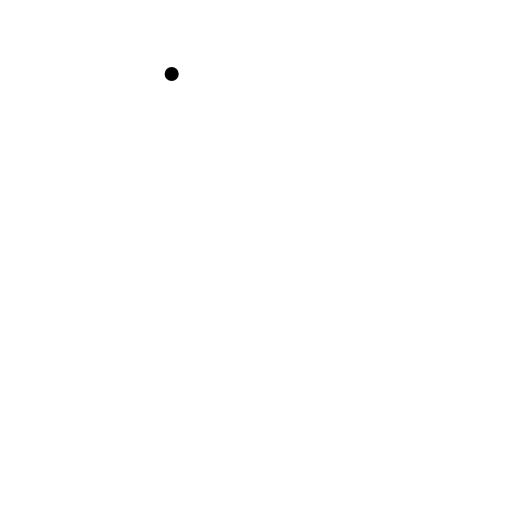
t = 0.00 s
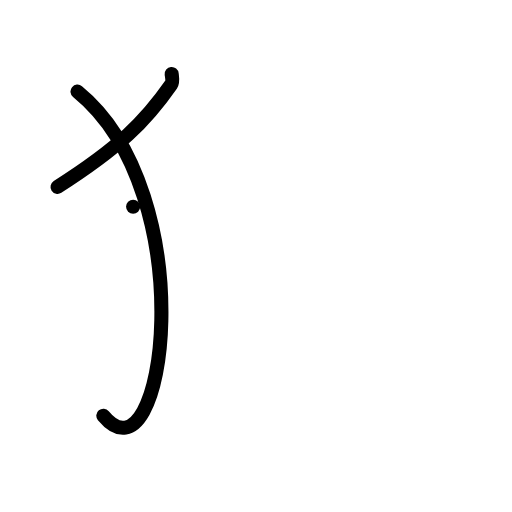
t = 2.00 s
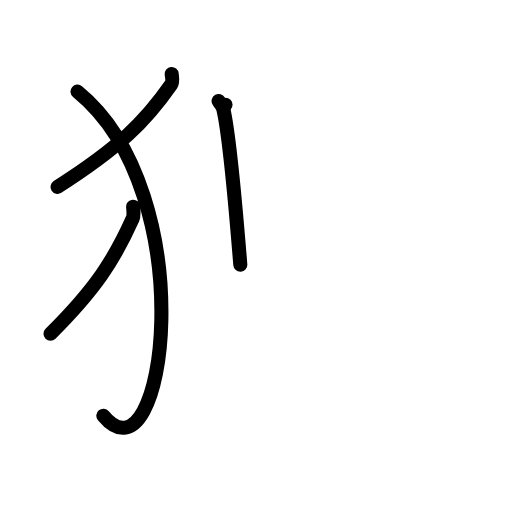
t = 4.00 s
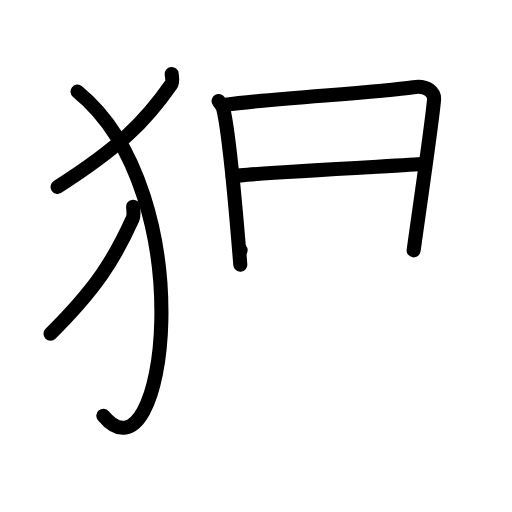
t = 6.00 s
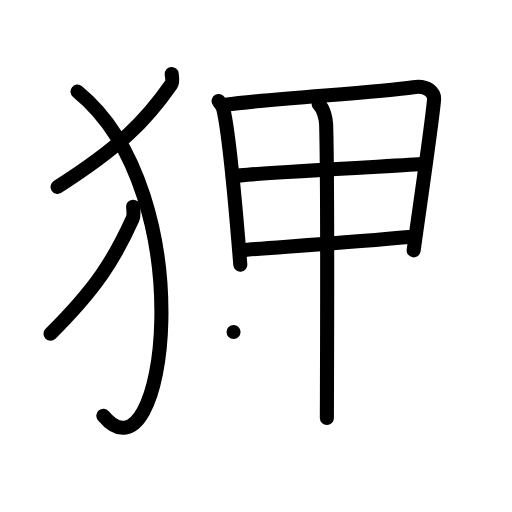
t = 8.00 s
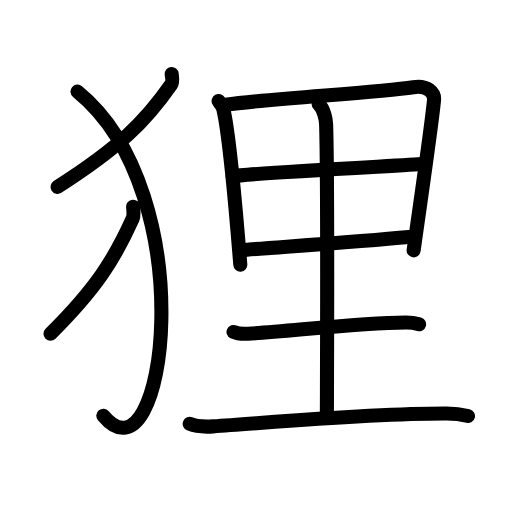
t = 10.00 s

The animated SVG that drew these frames (rendered in a browser with its animation timeline set to each time). Animation: 29 SMIL elements (animate=29); one cycle of 10.00 s.

<?xml version="1.0" encoding="UTF-8"?>
<!--
AniKanjiVG is licensed by CC-BY-SA Paul C. Sommerhoff (https://bitbucket.org/sommerhoff/anikanjivg).
AniKanjiVG uses KanjiVG which is licensed by CC-BY-SA Ulrich Apel (http://kanjivg.tagaini.net).
See also http://creativecommons.org/licenses/by-sa/3.0/
-->
<svg xmlns:kvg='http://kanjivg.tagaini.net' xmlns='http://www.w3.org/2000/svg' width='109' height='109' viewBox='0 0 109 109' style='fill:none;stroke:#000000;stroke-width:3;stroke-linecap:round;stroke-linejoin:round;' id="kvg:kanji_072f8"><g id="kvg:072f8" kvg:element="狸"><g id="kvg:072f8-g1" kvg:element="⺨" kvg:variant="true" kvg:original="犬" kvg:position="left" kvg:radical="general"><path id="kvg:072f8-s1" kvg:type="㇒" d="M36.55,15.75c0.06,0.57,0.3,1.66-0.13,2.27c-5.44,7.81-10.96,13.33-24.17,21.77"><animate attributeName="d" begin="0.0s" dur="0.5s" from="M36.55,15.75C36.55,15.75,36.55,15.75,36.55,15.75" to="M36.55,15.75c0.06,0.57,0.3,1.66-0.13,2.27" />
<animate attributeName="d" begin="0.5s" dur="0.5s" from="M36.55,15.75c0.06,0.57,0.3,1.66-0.13,2.27c0,0,0,0,0,0,0" to="M36.55,15.75c0.06,0.57,0.3,1.66-0.13,2.27c-5.44,7.81-10.96,13.33-24.17,21.77" />
</path>
<path id="kvg:072f8-s2" kvg:type="㇕va" d="M16.5,19.5c27,22,18.75,85,5.5,69"><animate attributeName="d" begin="1.0s" dur="1.0s" from="M16.5,19.5C16.5,19.5,16.5,19.5,16.5,19.5" to="M16.5,19.5c27,22,18.75,85,5.5,69" />
<animate attributeName="d" begin="0s" dur="1.0s" from="M-100,-100" to="M-100,-100" />
</path>
<path id="kvg:072f8-s3" kvg:type="㇒" d="M28.34,44c0.05,0.64,0.21,1.87-0.1,2.56c-3.94,8.78-7.93,14.99-17.49,24.48"><animate attributeName="d" begin="2.0s" dur="0.5s" from="M28.34,44C28.34,44,28.34,44,28.34,44" to="M28.34,44c0.05,0.64,0.21,1.87-0.1,2.56" />
<animate attributeName="d" begin="2.5s" dur="0.5s" from="M28.34,44c0.05,0.64,0.21,1.87-0.1,2.56c0,0,0,0,0,0,0" to="M28.34,44c0.05,0.64,0.21,1.87-0.1,2.56c-3.94,8.78-7.93,14.99-17.49,24.48" />
<animate attributeName="d" begin="0s" dur="2.0s" from="M-100,-100" to="M-100,-100" />
</path>
</g>
<g id="kvg:072f8-g2" kvg:element="里" kvg:position="right"><path id="kvg:072f8-s4" kvg:type="㇑" d="M46.54,21.5c0.31,0.57,0.82,0.96,0.99,1.67c1.42,5.88,2.75,22.23,3.63,33.19"><animate attributeName="d" begin="3.0s" dur="0.5s" from="M46.54,21.5C46.54,21.5,46.54,21.5,46.54,21.5" to="M46.54,21.5c0.31,0.57,0.82,0.96,0.99,1.67" />
<animate attributeName="d" begin="3.5s" dur="0.5s" from="M46.54,21.5c0.31,0.57,0.82,0.96,0.99,1.67c0,0,0,0,0,0,0" to="M46.54,21.5c0.31,0.57,0.82,0.96,0.99,1.67c1.42,5.88,2.75,22.23,3.63,33.19" />
<animate attributeName="d" begin="0s" dur="3.0s" from="M-100,-100" to="M-100,-100" />
</path>
<path id="kvg:072f8-s5" kvg:type="㇕a" d="M48.01,22.29c10.98-1.48,31.79-2.49,39.99-3.73c3.01-0.46,4.55,1.16,4.4,2.77c-0.57,5.93-2.97,22.07-4.34,31.97"><animate attributeName="d" begin="4.0s" dur="0.3333333333333333s" from="M48.01,22.29C48.01,22.29,48.01,22.29,48.01,22.29" to="M48.01,22.29c10.98-1.48,31.79-2.49,39.99-3.73" />
<animate attributeName="d" begin="4.333333333333333s" dur="0.3333333333333333s" from="M48.01,22.29c10.98-1.48,31.79-2.49,39.99-3.73c0,0,0,0,0,0,0" to="M48.01,22.29c10.98-1.48,31.79-2.49,39.99-3.73c3.01-0.46,4.55,1.16,4.4,2.77" />
<animate attributeName="d" begin="4.666666666666667s" dur="0.3333333333333333s" from="M48.01,22.29c10.98-1.48,31.79-2.49,39.99-3.73c3.01-0.46,4.55,1.16,4.4,2.77c0,0,0,0,0,0,0" to="M48.01,22.29c10.98-1.48,31.79-2.49,39.99-3.73c3.01-0.46,4.55,1.16,4.4,2.77c-0.57,5.93-2.97,22.07-4.34,31.97" />
<animate attributeName="d" begin="0s" dur="4.0s" from="M-100,-100" to="M-100,-100" />
</path>
<path id="kvg:072f8-s6" kvg:type="㇐a" d="M49.55,37.49c3.58-0.58,37.49-2.32,40.44-2.56"><animate attributeName="d" begin="5.0s" dur="1.0s" from="M49.55,37.49C49.55,37.49,49.55,37.49,49.55,37.49" to="M49.55,37.49c3.58-0.58,37.49-2.32,40.44-2.56" />
<animate attributeName="d" begin="0s" dur="5.0s" from="M-100,-100" to="M-100,-100" />
</path>
<path id="kvg:072f8-s7" kvg:type="㇐a" d="M51.22,53.27c7.9-0.63,24.91-1.77,35.82-2.8"><animate attributeName="d" begin="6.0s" dur="1.0s" from="M51.22,53.27C51.22,53.27,51.22,53.27,51.22,53.27" to="M51.22,53.27c7.9-0.63,24.91-1.77,35.82-2.8" />
<animate attributeName="d" begin="0s" dur="6.0s" from="M-100,-100" to="M-100,-100" />
</path>
<path id="kvg:072f8-s8" kvg:type="㇑a" d="M67.83,22.13c1.17,1.12,1.57,3.35,1.6,4.36c0.39,12.89,0.16,57.85,0.16,62.51"><animate attributeName="d" begin="7.0s" dur="0.5s" from="M67.83,22.13C67.83,22.13,67.83,22.13,67.83,22.13" to="M67.83,22.13c1.17,1.12,1.57,3.35,1.6,4.36" />
<animate attributeName="d" begin="7.5s" dur="0.5s" from="M67.83,22.13c1.17,1.12,1.57,3.35,1.6,4.36c0,0,0,0,0,0,0" to="M67.83,22.13c1.17,1.12,1.57,3.35,1.6,4.36c0.39,12.89,0.16,57.85,0.16,62.51" />
<animate attributeName="d" begin="0s" dur="7.0s" from="M-100,-100" to="M-100,-100" />
</path>
<path id="kvg:072f8-s9" kvg:type="㇐" d="M49.72,70.67c0.8,0.38,2.27,0.42,3.08,0.38c8.36-0.44,23.26-2.3,33.61-2.38c1.34-0.01,2.14,0.18,2.81,0.37"><animate attributeName="d" begin="8.0s" dur="0.3333333333333333s" from="M49.72,70.67C49.72,70.67,49.72,70.67,49.72,70.67" to="M49.72,70.67c0.8,0.38,2.27,0.42,3.08,0.38" />
<animate attributeName="d" begin="8.333333333333334s" dur="0.3333333333333333s" from="M49.72,70.67c0.8,0.38,2.27,0.42,3.08,0.38c0,0,0,0,0,0,0" to="M49.72,70.67c0.8,0.38,2.27,0.42,3.08,0.38c8.36-0.44,23.26-2.3,33.61-2.38" />
<animate attributeName="d" begin="8.666666666666666s" dur="0.3333333333333333s" from="M49.72,70.67c0.8,0.38,2.27,0.42,3.08,0.38c8.36-0.44,23.26-2.3,33.61-2.38c0,0,0,0,0,0,0" to="M49.72,70.67c0.8,0.38,2.27,0.42,3.08,0.38c8.36-0.44,23.26-2.3,33.61-2.38c1.34-0.01,2.14,0.18,2.81,0.37" />
<animate attributeName="d" begin="0s" dur="8.0s" from="M-100,-100" to="M-100,-100" />
</path>
<path id="kvg:072f8-s10" kvg:type="㇐" d="M40.38,90.23c1.3,0.54,3.68,0.63,4.98,0.54c13.52-0.91,33.62-2.77,49.72-2.73c2.17,0,3.46,0.26,4.55,0.53"><animate attributeName="d" begin="9.0s" dur="0.3333333333333333s" from="M40.38,90.23C40.38,90.23,40.38,90.23,40.38,90.23" to="M40.38,90.23c1.3,0.54,3.68,0.63,4.98,0.54" />
<animate attributeName="d" begin="9.333333333333334s" dur="0.3333333333333333s" from="M40.38,90.23c1.3,0.54,3.68,0.63,4.98,0.54c0,0,0,0,0,0,0" to="M40.38,90.23c1.3,0.54,3.68,0.63,4.98,0.54c13.52-0.91,33.62-2.77,49.72-2.73" />
<animate attributeName="d" begin="9.666666666666666s" dur="0.3333333333333333s" from="M40.38,90.23c1.3,0.54,3.68,0.63,4.98,0.54c13.52-0.91,33.62-2.77,49.72-2.73c0,0,0,0,0,0,0" to="M40.38,90.23c1.3,0.54,3.68,0.63,4.98,0.54c13.52-0.91,33.62-2.77,49.72-2.73c2.17,0,3.46,0.26,4.55,0.53" />
<animate attributeName="d" begin="0s" dur="9.0s" from="M-100,-100" to="M-100,-100" />
</path>
</g>
</g>
</svg>
